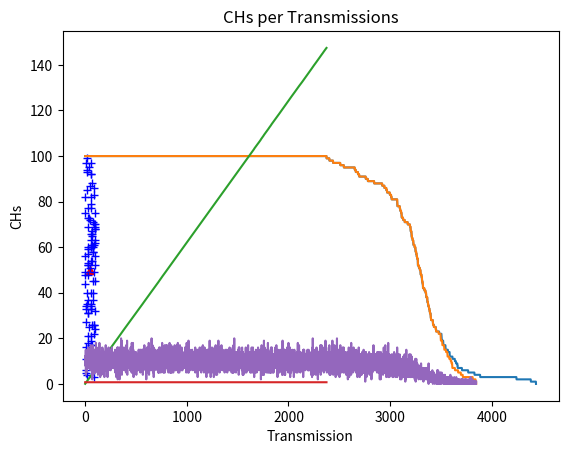

Write the Python code that produced this figure.
import math 
import random
import numpy as np
import matplotlib.pyplot as plt
from decimal import *
# Field Dimensions in meters %
xm=100
ym=100
x=0 # added for better display results of the plot
y=0 # added for better display results of the plot
# Number of Nodes in the field %
n=100
# Number of Dead Nodes in the beggining %
dead_nodes=0
# Coordinates of the Sink (location is predetermined in this simulation) %
sinkx=50
sinky=50

# Energy Values %%%
#Initial Energy of a Node (in Joules) %  
Eo=2 #units in Joules
#Energy required to run circuity (both for transmitter and receiver) %
Eelec=50*10**(-9)# units in Joules/bit
ETx=50*10**(-9) # units in Joules/bit
ERx=50*10**(-9) # units in Joules/bit
#Transmit Amplifier Types %
Eamp=100*10**(-12) # units in Joules/bit/m^2 (amount of energy spent by the amplifier to transmit the bits)
# Data Aggregation Energy %
EDA=5*10**(-9)# units in Joules/bit
# Size of data package %
k=4000 # units in bits
# Suggested percentage of cluster head %
p=0.1# a 5 percent of the total amount of nodes used in the network is proposed to give good results
#Number of Clusters %
No=p*n
# Round of Operation %
rnd=0
# Current Number of operating Nodes %
operating_nodes=n
transmissions=0
temp_val=0
flag1stdead=0
print(n)
print(Eelec)
print(Eamp)
print(EDA)
print(ETx)
print(ERx)
##################################################################################################################
class Node:
    id=None # sensor's ID number
    x=  None#rand(1,1)*xm # X-axis coordinates of sensor node
    y= None #rand(1,1)*ym # Y-axis coordinates of sensor node
    e=None      # nodes energy levels (initially set to be equal to "Eo"
    role=0    # node acts as normal if the value is '0', if elected as a cluster head it  gets the value '1' (initially all nodes are normal)
    cluster=0  # the cluster which a node belongs to
    cond=1  # States the current condition of the node. when the node is operational its value is =1 and when dead =0
    rop=0   # number of rounds node was operational
    rleft=0 #rounds left for node to become available for Cluster Head election
    dtch=0 # nodes distance from the cluster head of the cluster in which he belongs
    dts=0  # nodes distance from the sink
    tel=0  # states how many times the node was elected as a Cluster Head
    rn=0   # round node got elected as cluster head
    chid=0 # node ID of the cluster head which the "i" normal node belongs to

    def __init__(self, id, x,y ,e,role=0, cluster=0 , cond=1,rop=0, rleft=0, dtch=0,dts=0  ,tel=0 ,rn=0 ,chid=0  ):
        self.id = id
        self.x = x
        self.y = y
        self.e = e
        self.role= role
        self.cluster= cluster
        self.cond= cond
        self.rop= rop
        self.rleft= rleft
        self.dtch= dtch
        self.dts= dts
        self.tel= tel
        self.rn= rn
        self.chid= chid

class graphPlotting:
    def line(self ,nr,nd,title,xtitle,ytitle):
        plt.plot(nr,nd)
        plt.xlabel(xtitle)
        plt.ylabel(ytitle)
        # giving a title to my graph
        plt.title(title)
        # function to show the plot
        plt.show()

nodes = []
########################################### Creation of the Wireless Sensor Network #######################################
#### Plotting the WSN #### 
for i in range(n):
    ry = round(random.random(),2)*ym
    rx = round(random.random(),2)*xm
    d= math.sqrt((rx-sinkx)**2 + (ry-sinky)**2);
    node= Node(i,rx,ry,Eo,0,0,1,0, 0, 0,d,0 ,0 ,-1 )
    nodes.append(node)
plt.plot([sinkx], [sinky], 'r^',label="BS")

for i in range(n):
    plt.plot([nodes[i].x], [nodes[i].y], 'b+',label="N")
    
plt.xlabel('X/m')
plt.ylabel('Y/m')
plt.show() 


##################################################################################################################
############################################# Set-Up Phase #############################################
nr = []
nd = []
nt = []
ne = []
nch = []
energy=0
while operating_nodes>0 :
        
    # Threshold Value 
    t = (p / (1 - p * (rnd % round(1 / p))))
    # Re-election Value %
    tleft=(rnd % round(1 / p))
    
    # Reseting Previous Amount Of Cluster Heads In the Network %
    CHs= []
        #Reseting Previous Amount Of Energy Consumed In the Network on the Previous Round %
   
       ############################################# Cluster Heads Election #############################################
    for i in range(n):

        nodes[i].cluster=0    # reseting cluster in which the node belongs to
        nodes[i].role=0       # reseting node role
        nodes[i].chid=-1       # reseting cluster head id
        if nodes[i].rleft>0 : 
            nodes[i].rleft=nodes[i].rleft-1

        if (nodes[i].e>0) and (nodes[i].rleft==0) :
            generate=random.uniform(0, 1)
           # print("generate", generate ,"t",t)
            if generate< t :
                #print("generate", generate ,"t",t)
                nodes[i].role=1 # assigns the node role of acluster head
                nodes[i].rn=rnd # Assigns the round that the cluster head was elected to the data table
                nodes[i].tel=nodes[i].tel + 1;   
                nodes[i].rleft=1/p-tleft;    # rounds for which the node will be unable to become a CH
                nodes[i].dts=math.sqrt((sinkx-nodes[i].x)**2 + (sinky-nodes[i].y)**2); # calculates the distance between the sink and the cluster hea
                CHs.append(nodes[i])# sum of cluster heads that have been elected 
                nodes[i].cluster=len(CHs); # cluster of which the node got elected to be cluster head            
    for i in range(n):
        if  nodes[i].role==0 and nodes[i].e>0 and len(CHs)>0: # if node is normal
            mindist = [math.sqrt((nodes[i].x-CHs[0].x)**2 + (nodes[i].y-CHs[0].y)**2),0]
            for j in range(1,len(CHs)):
                dist = [math.sqrt((nodes[i].x-CHs[j].x)**2 + (nodes[i].y-CHs[j].y)**2),j]
                if dist[0] < mindist[0] :
                     mindist = [math.sqrt((nodes[i].x-CHs[j].x)**2 + (nodes[i].y-CHs[j].y)**2),j]
            nodes[i].chid =CHs[mindist[1]].id
            nodes[i].dtch =mindist[0]
        ############################### Energy Dissipation for normal nodes ###############################

    for i in range(n):
        if nodes[i].role == 0 and nodes[i].cond ==1 and len(CHs)>0:
            if nodes[i].e >0 :
                ETx= Eelec*k + Eamp * k * nodes[i].dtch**2
                nodes[i].e=nodes[i].e - ETx
                energy=energy+ETx
                if nodes[nodes[i].chid].e>0 and nodes[nodes[i].chid].cond==1 and nodes[nodes[i].chid].role==1 :
                    ERx=(Eelec+EDA)*k
                    energy=energy+ERx
                    nodes[nodes[i].chid].e=nodes[nodes[i].chid].e - ERx
                    if nodes[nodes[i].chid].e<=0 :  #if cluster heads energy depletes with reception
                        nodes[nodes[i].chid].cond=0
                        dead_nodes=dead_nodes +1
                        operating_nodes= operating_nodes - 1

            if nodes[i].e <=0 :
                dead_nodes=dead_nodes +1;
                operating_nodes= operating_nodes - 1
                nodes[i].cond=0;
                nodes[i].chid=-1;
    




    for i in range(n):
        if nodes[i].role == 1 and nodes[i].cond ==1 :
            if nodes[i].e >0 :
                ETx= (Eelec+EDA)*k + Eamp * k * nodes[i].dts**2;
                nodes[i].e=nodes[i].e - ETx
                energy=energy+ETx
            if nodes[i].e <=0 :
                dead_nodes=dead_nodes +1;
                operating_nodes= operating_nodes - 1
                nodes[i].cond=0

    # Displays Current Round  
    lench = 0 
    for i in range(len(CHs)) : 
        if(CHs[i].cond == 1 ) :
            lench = lench +1
            print('CH ID : ',CHs[i].id)
    print('rnd : ',rnd) 
    print('transmissions : ',transmissions) 
    print('CHs : ', lench) 
    print('dead_nodes : ' ,dead_nodes) 
    print('perating_nodes : ' ,operating_nodes ) 
    print('----------------------------------------------------------------------------------') 
    
    if operating_nodes<n and temp_val==0 :
        temp_val=1
        flag1stdead=rnd
   
    transmissions = transmissions +1
    if(len(CHs)==0): 
        transmissions = transmissions -1
    nr.append([rnd])
    nt.append([transmissions])
    nch.append(len(CHs))
    nd.append([operating_nodes])
    rnd = rnd +1
 
          
    if energy>0 :
        ne.append([transmissions,energy])
##################################################################################################################
print(energy)
graph = graphPlotting()
graph.line(nr,nd,'Operating Nodes per Round','Rounds','Operational Nodes')
graph.line(nt,nd,'Operating Nodes per Transmissions','Transmissions','Operational Nodes')
sum=0;
for i in range(flag1stdead) :
    sum=ne[i][1] + sum

a = []
b = []
for i in range(flag1stdead) : 
    a.append(ne[i][0])
    b.append(ne[i][1])
    
graph.line(a,b,'Energy consumed per Transmission','Transmission','Energy ( J )')

temp1=sum/flag1stdead
temp2=temp1/n
na= []
for i in range(flag1stdead): 
    na.append(temp2)
graph.line(a,na,'Average Energy consumed by a Node per Transmission','Transmission','Energy ( J )')
graph.line(nt,nch,'CHs per Transmissions','Transmission','CHs')
